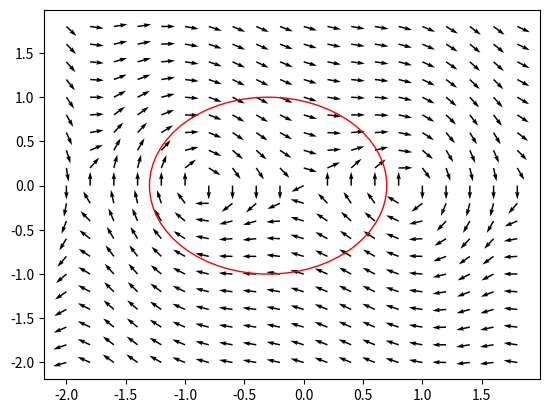

Generate this figure with matplotlib:
import matplotlib.pyplot as plt
import numpy as np

fig = plt.figure()
ax = fig.gca()

x, y = np.meshgrid(np.arange(-2.0, 2.0, 0.2),
                   np.arange(-2.0, 2.0, 0.2))

u = y
v = ((8.0/25.0*x**5-4.0/3.0*x**3+4.0/5.0*x)-0.3*y)

# v = -(x**2+y**2-1)*y-x

# v = -((1-x**2)*y-x)

N = np.sqrt(u**2+v**2)
u1, v1 = u/N, v/N
# u = u/((u**2+y**2))
# v = v/((u**2+y**2))

ax.quiver(x, y, u1, v1)
circle=plt.Circle((-0.3,0),1.0, color='r', fill=False)
ax.add_artist(circle)
plt.show()
